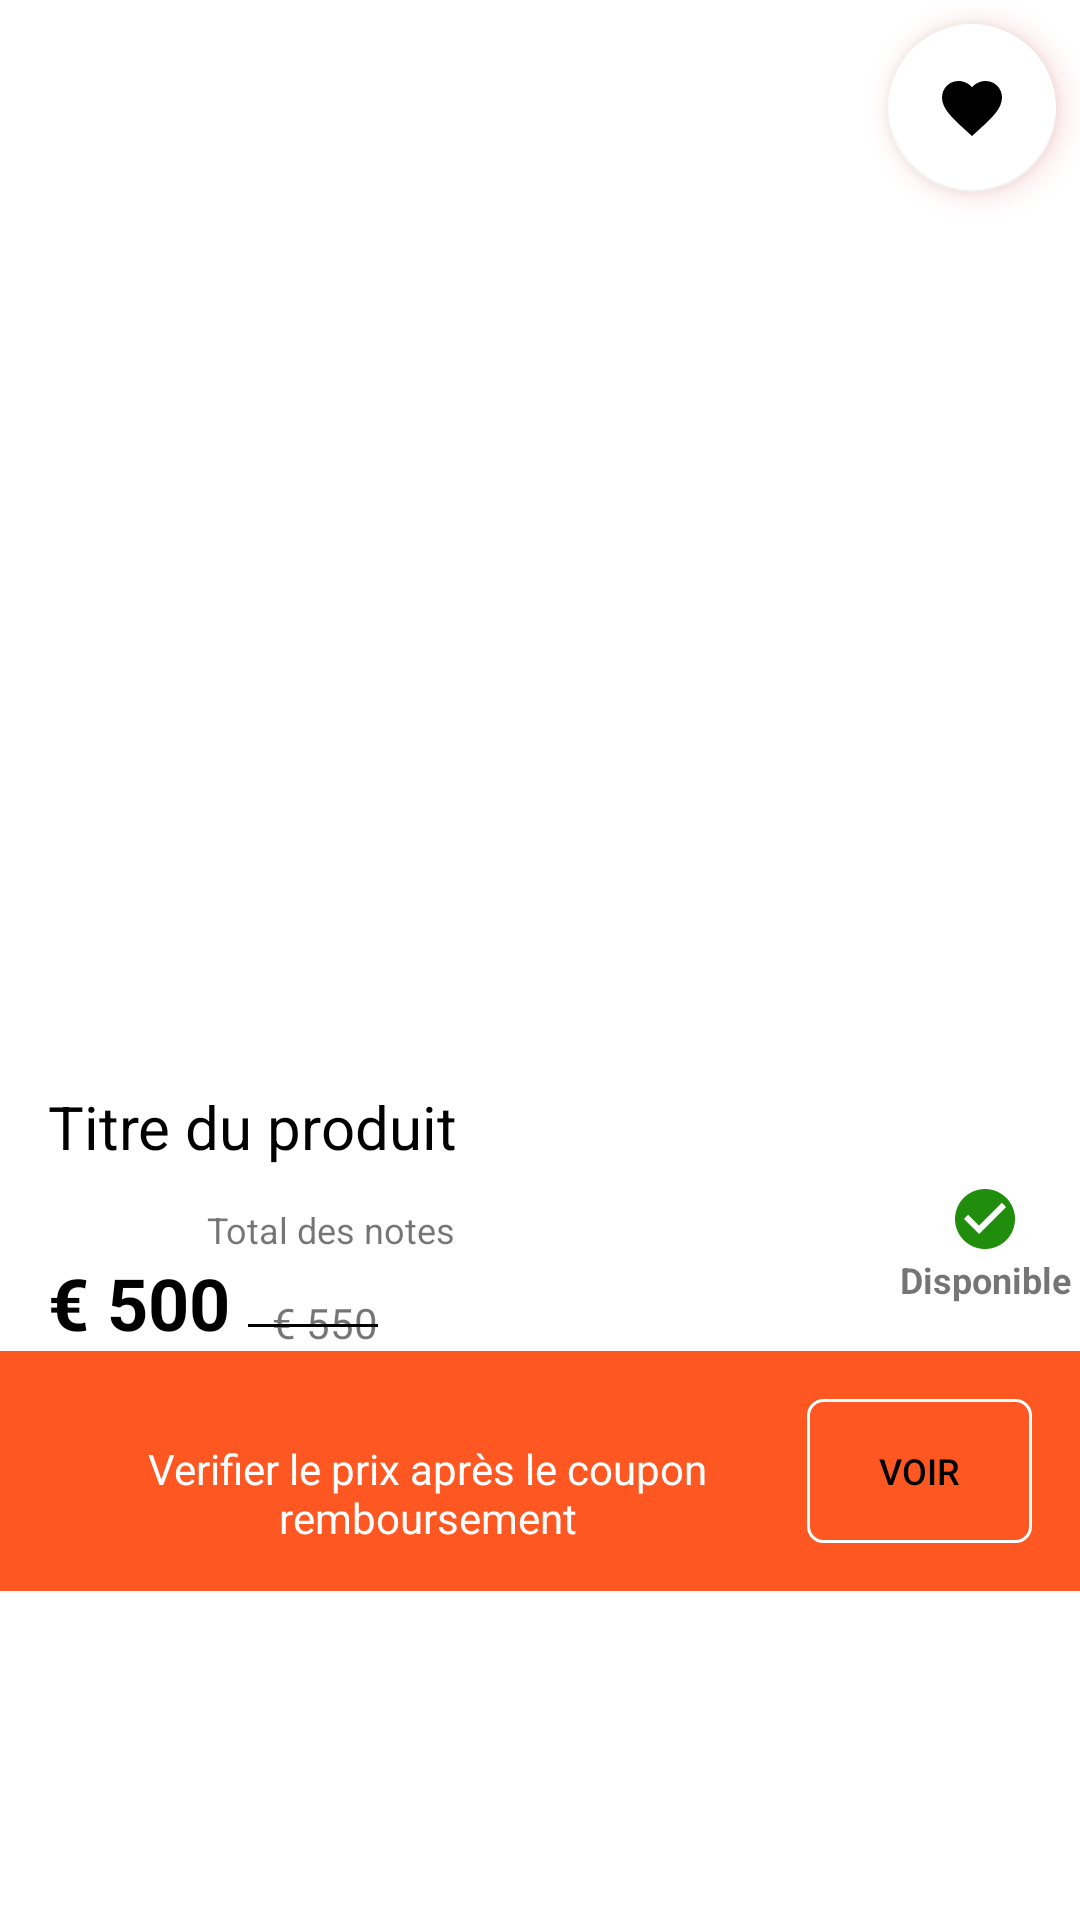

The Android layout XML behind this screen, and the referenced resources:
<!-- AndroidManifest.xml: application theme Theme.MobiliShop -->
<!-- res/layout/product_images_layout.xml -->
<?xml version="1.0" encoding="utf-8"?>

<androidx.constraintlayout.widget.ConstraintLayout xmlns:android="http://schemas.android.com/apk/res/android"
    xmlns:app="http://schemas.android.com/apk/res-auto"
    xmlns:tools="http://schemas.android.com/tools"

    android:elevation="3dp"
    android:background="@color/white"
    android:layout_width="match_parent"
    android:layout_height="wrap_content">


    <androidx.viewpager.widget.ViewPager
        android:id="@+id/product_image_viewpager"
        android:layout_width="0dp"
        android:layout_height="290dp"
        android:layout_marginTop="24dp"
        app:layout_constraintEnd_toEndOf="parent"
        app:layout_constraintStart_toStartOf="parent"
        app:layout_constraintTop_toTopOf="parent" />

    <com.google.android.material.tabs.TabLayout
        android:id="@+id/viewpager_indicator"
        android:layout_width="wrap_content"
        android:layout_height="wrap_content"
        app:tabBackground="@drawable/dot_selector"
        app:tabIndicatorHeight="0dp"
        app:tabRippleColor="@null"
        app:layout_constraintEnd_toEndOf="parent"
        app:layout_constraintStart_toStartOf="parent"
        app:layout_constraintTop_toBottomOf="@+id/product_image_viewpager"/>

    <com.google.android.material.floatingactionbutton.FloatingActionButton
        android:id="@+id/add_to_wishlist_btn"
        android:layout_width="wrap_content"
        android:layout_height="wrap_content"
        android:layout_marginTop="8dp"
        android:layout_marginEnd="8dp"
        app:rippleColor="#E4F40014"
        android:clickable="true"
        android:outlineSpotShadowColor="#D60404"
        android:tint="#E4F40014"
        app:layout_constraintEnd_toEndOf="parent"
        app:layout_constraintTop_toTopOf="parent"
        app:srcCompat="@drawable/ic_baseline_favorite_24"
        app:backgroundTint="@color/white"
    />

    <TextView
        android:id="@+id/product_title"
        android:layout_width="wrap_content"
        android:layout_height="wrap_content"
        android:layout_marginStart="16dp"
        android:text="Titre du produit"
        android:textSize="20sp"
        android:textColor="@color/black"
        app:layout_constraintStart_toStartOf="parent"
        app:layout_constraintTop_toBottomOf="@+id/viewpager_indicator" />

    <LinearLayout
        android:id="@+id/linearLayout"
        android:layout_width="wrap_content"
        android:layout_height="wrap_content"
        android:layout_marginStart="16dp"
        android:layout_marginTop="8dp"
        android:background="@drawable/slider_background"
        android:backgroundTint="@color/successGreen"
        android:orientation="horizontal"
        android:padding="1dp"
        app:layout_constraintStart_toStartOf="parent"
        app:layout_constraintTop_toBottomOf="@+id/product_title">

        <TextView
            android:id="@+id/tv_product_rating_miniview"
            android:layout_width="wrap_content"
            android:layout_height="wrap_content"
            android:layout_marginStart="2dp"
            android:layout_marginEnd="2dp"
            android:text="4.5"
            android:textColor="@color/white"
            android:textStyle="bold" />

        <ImageView
            android:layout_width="15dp"
            android:layout_height="15dp"
            android:layout_gravity="center"
            android:layout_marginStart="2dp"
            android:layout_marginEnd="2dp"
            android:src="@drawable/ic_baseline_star_24"
            app:tint="@color/white" />
    </LinearLayout>

    <TextView
        android:id="@+id/total_ratings_miniview"
        android:layout_width="wrap_content"
        android:layout_height="wrap_content"
        android:layout_marginStart="8dp"
        android:text="Total des notes"
        android:textSize="12sp"

        app:layout_constraintBottom_toBottomOf="@+id/linearLayout"
        app:layout_constraintStart_toEndOf="@+id/linearLayout"
        app:layout_constraintTop_toTopOf="@+id/linearLayout"
        app:layout_constraintVertical_bias="1.0" />

    <TextView
        android:id="@+id/product_price"
        android:layout_width="wrap_content"
        android:layout_height="wrap_content"
        android:layout_marginStart="16dp"
        android:text="€ 500 "
        android:textSize="24sp"
        android:textColor="#000000"
        android:textStyle="bold"
        app:layout_constraintStart_toStartOf="parent"
        app:layout_constraintTop_toBottomOf="@+id/linearLayout" />

    <TextView
        android:id="@+id/cutted_price"
        android:layout_width="wrap_content"
        android:layout_height="wrap_content"
        android:layout_marginStart="8dp"
        android:text="€ 550"
        app:layout_constraintBottom_toBottomOf="@+id/product_price"
        app:layout_constraintStart_toEndOf="@+id/product_price" />

    <View
        android:id="@+id/view"
        android:layout_width="0dp"

        android:layout_height="1dp"
        android:background="#000000"
        app:layout_constraintBottom_toBottomOf="@+id/cutted_price"
        app:layout_constraintEnd_toEndOf="@+id/cutted_price"
        app:layout_constraintHorizontal_bias="0.0"
        app:layout_constraintStart_toEndOf="@+id/product_price"
        app:layout_constraintTop_toTopOf="@+id/cutted_price"
        app:layout_constraintVertical_bias="0.555" />

    <ImageView
        android:id="@+id/cod_indicator_imageview"
        android:layout_width="wrap_content"
        android:layout_height="wrap_content"
        app:layout_constraintBottom_toTopOf="@+id/coupon_redemption_layout"
        app:layout_constraintEnd_toEndOf="parent"
        app:layout_constraintHorizontal_bias="0.893"
        app:layout_constraintStart_toEndOf="@+id/total_ratings_miniview"
        app:layout_constraintTop_toBottomOf="@+id/viewpager_indicator"
        app:srcCompat="@drawable/ic_baseline_check_circle_24" />

    <TextView
        android:id="@+id/tv_cod_indicator"
        android:layout_width="wrap_content"
        android:layout_height="wrap_content"
        android:text="Disponible"
        android:textSize="12sp"
        android:textStyle="bold"
        app:layout_constraintEnd_toEndOf="@+id/cod_indicator_imageview"
        app:layout_constraintStart_toStartOf="@+id/cod_indicator_imageview"
        app:layout_constraintTop_toBottomOf="@+id/cod_indicator_imageview" />

    <LinearLayout
        android:id="@+id/coupon_redemption_layout"
        android:layout_width="0dp"
        android:layout_height="wrap_content"
        android:background="@color/principal"
        android:gravity="right"
        android:orientation="horizontal"
        android:padding="16dp"
        app:layout_constraintBottom_toBottomOf="parent"
        app:layout_constraintEnd_toEndOf="parent"
        app:layout_constraintHorizontal_bias="1.0"
        app:layout_constraintStart_toStartOf="parent"
        app:layout_constraintTop_toBottomOf="@+id/product_price"
        app:layout_constraintVertical_bias="0.0">

        <TextView
            android:id="@+id/tv_coupon_redemption"
            android:layout_width="wrap_content"
            android:layout_height="wrap_content"
            android:layout_weight="1"
            android:text="Verifier le prix après le coupon remboursement"
            android:textAlignment="center"
            android:textColor="@color/white" />

        <Button
            android:id="@+id/coupon_redemption_btn"
            android:layout_width="75dp"
            android:layout_height="wrap_content"
            android:background="@drawable/border_background"
            android:text="voir"
            android:textColor="@color/black"
            android:textSize="12sp" />
    </LinearLayout>


</androidx.constraintlayout.widget.ConstraintLayout>
<!-- resources referenced by this layout -->
<resources>
  <color name="black">#FF000000</color>
  <color name="principal">#FF5722</color>
  <color name="successGreen">#038719</color>
  <color name="white">#FFFFFFFF</color>
  <!-- drawable border_background (drawable) -->
  <?xml version="1.0" encoding="utf-8"?>
  <layer-list xmlns:android="http://schemas.android.com/apk/res/android">
  
      <item>
       <shape android:shape="rectangle">
           <solid android:color="@android:color/transparent"/>
           <stroke android:color="@color/colorPrimaryDarK"
               android:width="1dp"/>
  
           <corners android:radius="5dp"/>
  
  
       </shape>
  
      </item>
  
  </layer-list>
  <!-- drawable dot_selector (drawable) -->
  <?xml version="1.0" encoding="utf-8"?>
  
  <layer-list xmlns:android="http://schemas.android.com/apk/res/android">
  <item android:drawable="@drawable/selected_dot"  android:backgroundTint="@color/red" android:state_selected="true"/>
      <item android:drawable="@drawable/default_dot"
          />
  
  
  </layer-list>
  <!-- drawable ic_baseline_check_circle_24 (drawable) -->
  <vector android:height="24dp" android:tint="#218D0C"
      android:viewportHeight="24" android:viewportWidth="24"
      android:width="24dp" xmlns:android="http://schemas.android.com/apk/res/android">
      <path android:fillColor="@android:color/white" android:pathData="M12,2C6.48,2 2,6.48 2,12s4.48,10 10,10 10,-4.48 10,-10S17.52,2 12,2zM10,17l-5,-5 1.41,-1.41L10,14.17l7.59,-7.59L19,8l-9,9z"/>
  </vector>
  <!-- drawable ic_baseline_favorite_24 (drawable) -->
  <vector android:height="24dp" android:tint="#B7B5B5"
      android:viewportHeight="24" android:viewportWidth="24"
      android:width="24dp" xmlns:android="http://schemas.android.com/apk/res/android">
      <path android:fillColor="@android:color/white" android:pathData="M12,21.35l-1.45,-1.32C5.4,15.36 2,12.28 2,8.5 2,5.42 4.42,3 7.5,3c1.74,0 3.41,0.81 4.5,2.09C13.09,3.81 14.76,3 16.5,3 19.58,3 22,5.42 22,8.5c0,3.78 -3.4,6.86 -8.55,11.54L12,21.35z"/>
  </vector>
  <!-- drawable ic_baseline_star_24 (drawable) -->
  <vector android:height="24dp" android:tint="#34E314"
      android:viewportHeight="24" android:viewportWidth="24"
      android:width="24dp" xmlns:android="http://schemas.android.com/apk/res/android">
      <path android:fillColor="@android:color/white" android:pathData="M12,17.27L18.18,21l-1.64,-7.03L22,9.24l-7.19,-0.61L12,2 9.19,8.63 2,9.24l5.46,4.73L5.82,21z"/>
  </vector>
  <style name="Theme.MobiliShop" parent="Theme.MaterialComponents.Light.NoActionBar">
          
          <item name="colorPrimary">@color/principal</item>
          <item name="colorPrimaryVariant">@color/colorAccent</item>
          <item name="colorOnPrimary">@color/white</item>
          
          <item name="colorSecondary">@color/teal_200</item>
          <item name="colorSecondaryVariant">@color/teal_700</item>
          <item name="colorOnSecondary">@color/black</item>
  
      </style>
  <color name="colorPrimaryDarK">#ffff</color>
  <!-- drawable selected_dot (drawable) -->
  <?xml version="1.0" encoding="utf-8"?>
  
  <layer-list xmlns:android="http://schemas.android.com/apk/res/android">
  <item>
      <shape android:shape="ring"
          android:innerRadius="0dp"
        android:thickness="5dp"
          android:useLevel="false">
          <solid >android:color="#FF5722></solid>
  
      </shape>
  </item>
  
  
  </layer-list>
  <color name="red">#F51100</color>
  <!-- drawable default_dot (drawable) -->
  <?xml version="1.0" encoding="utf-8"?>
  <layer-list xmlns:android="http://schemas.android.com/apk/res/android">
  
      <item>
          <shape android:shape="ring"
              android:innerRadius="0dp"
              android:thickness="4dp"
              android:useLevel="false">
     <solid android:color="#9f9f9f"/>
  
          </shape>
  
  
      </item>
  
  </layer-list>
  <color name="colorAccent">#FE5A02</color>
  <color name="teal_200">#FF03DAC5</color>
  <color name="teal_700">#FF018786</color>
</resources>
